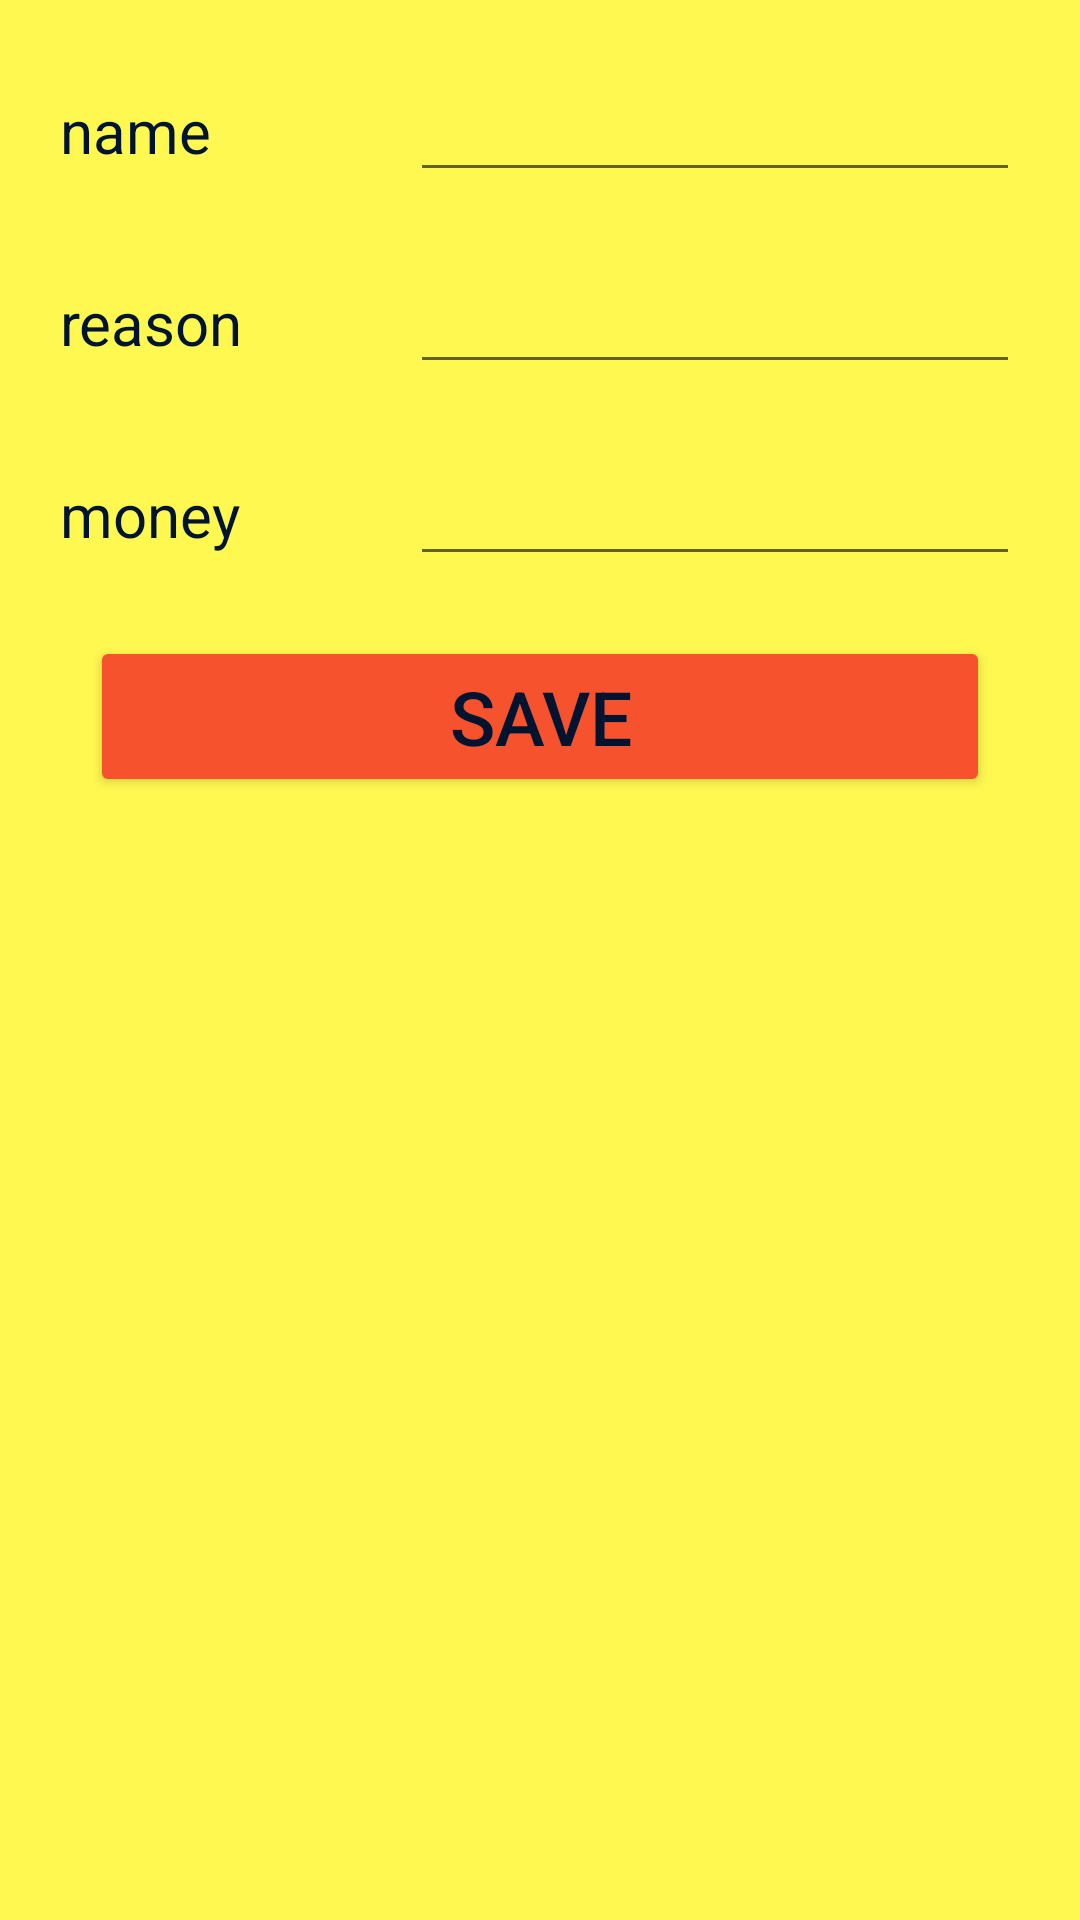

Android layout source for this screen:
<!-- AndroidManifest.xml: application theme Theme.HodaPhone -->
<!-- res/layout/activity_notes.xml -->
<?xml version="1.0" encoding="utf-8"?>
<androidx.constraintlayout.widget.ConstraintLayout xmlns:android="http://schemas.android.com/apk/res/android"
    xmlns:app="http://schemas.android.com/apk/res-auto"
    xmlns:tools="http://schemas.android.com/tools"
    android:layout_width="match_parent"
    android:layout_height="match_parent"
    android:background="@color/yellow"
    tools:context=".Notes">

    <LinearLayout
        android:layout_width="match_parent"
        android:layout_height="match_parent"
        android:layout_margin="10sp"
        android:orientation="vertical"
        app:layout_constraintBottom_toBottomOf="parent"
        app:layout_constraintEnd_toEndOf="parent"
        app:layout_constraintStart_toStartOf="parent"
        app:layout_constraintTop_toTopOf="parent">

        <LinearLayout
            android:layout_width="match_parent"
            android:layout_height="wrap_content"
            android:layout_margin="10sp"
            android:orientation="horizontal">

            <TextView
                android:id="@+id/textView1"
                android:layout_width="150sp"
                android:layout_height="wrap_content"
                android:layout_weight="1"
                android:text="@string/name"
                android:textColor="@color/black"
                android:textSize="20sp" />

            <EditText
                android:id="@+id/name"
                android:layout_width="wrap_content"
                android:layout_height="wrap_content"
                android:layout_weight="1"
                android:ems="10"
                android:inputType="textPersonName"
                android:textColor="@color/black"
                android:textSize="20sp" />
        </LinearLayout>

        <LinearLayout
            android:layout_width="match_parent"
            android:layout_height="wrap_content"
            android:layout_margin="10sp"
            android:orientation="horizontal">

            <TextView
                android:layout_width="150sp"
                android:layout_height="wrap_content"
                android:layout_weight="1"
                android:text="@string/reason"
                android:textColor="@color/black"
                android:textSize="20sp" />

            <EditText
                android:id="@+id/type"
                android:layout_width="wrap_content"
                android:layout_height="wrap_content"
                android:layout_weight="1"
                android:ems="10"
                android:inputType="textPersonName"
                android:textColor="@color/black"
                android:textSize="20sp" />
        </LinearLayout>

        <LinearLayout
            android:layout_width="match_parent"
            android:layout_height="wrap_content"
            android:layout_margin="10sp"
            android:orientation="horizontal">

            <TextView
                android:id="@+id/textView3"
                android:layout_width="150sp"
                android:layout_height="wrap_content"
                android:layout_weight="1"
                android:text="@string/money1"
                android:textColor="@color/black"
                android:textSize="20sp" />

            <EditText
                android:id="@+id/money"
                android:layout_width="wrap_content"
                android:layout_height="wrap_content"
                android:layout_weight="1"
                android:ems="10"
                android:inputType="number"
                android:textColor="@color/black"
                android:textSize="20sp" />
        </LinearLayout>

        <Button
            android:id="@+id/note_btn"
            android:layout_width="300sp"
            android:layout_height="wrap_content"
            android:layout_gravity="center"
            android:layout_margin="10dp"
            android:gravity="center"
            android:text="@string/save"
            android:textColor="@color/black"
            android:textSize="25sp"
            app:backgroundTint="@color/sh2" />
    </LinearLayout>
</androidx.constraintlayout.widget.ConstraintLayout>
<!-- resources referenced by this layout -->
<resources>
  <color name="black">#01142F</color>
  <color name="sh2">#F6522E</color>
  <color name="yellow">#FFF851</color>
  <string name="money1">money</string>
  <string name="name">name</string>
  <string name="reason">reason</string>
  <string name="save">save</string>
  <style name="Theme.HodaPhone" parent="Theme.MaterialComponents.DayNight.DarkActionBar">
          
          <item name="colorPrimary">@color/purple_500</item>
          <item name="colorPrimaryVariant">@color/purple_700</item>
          <item name="colorOnPrimary">@color/white</item>
          
          <item name="colorSecondary">@color/teal_200</item>
          <item name="colorSecondaryVariant">@color/teal_700</item>
          <item name="colorOnSecondary">@color/black</item>
          
          <item name="android:statusBarColor" tools:targetApi="l">?attr/colorPrimaryVariant</item>
          
      </style>
  <color name="purple_500">#FF6200EE</color>
  <color name="purple_700">#FF3700B3</color>
  <color name="white">#FFFFFFFF</color>
  <color name="teal_200">#FF03DAC5</color>
  <color name="teal_700">#FF018786</color>
</resources>
